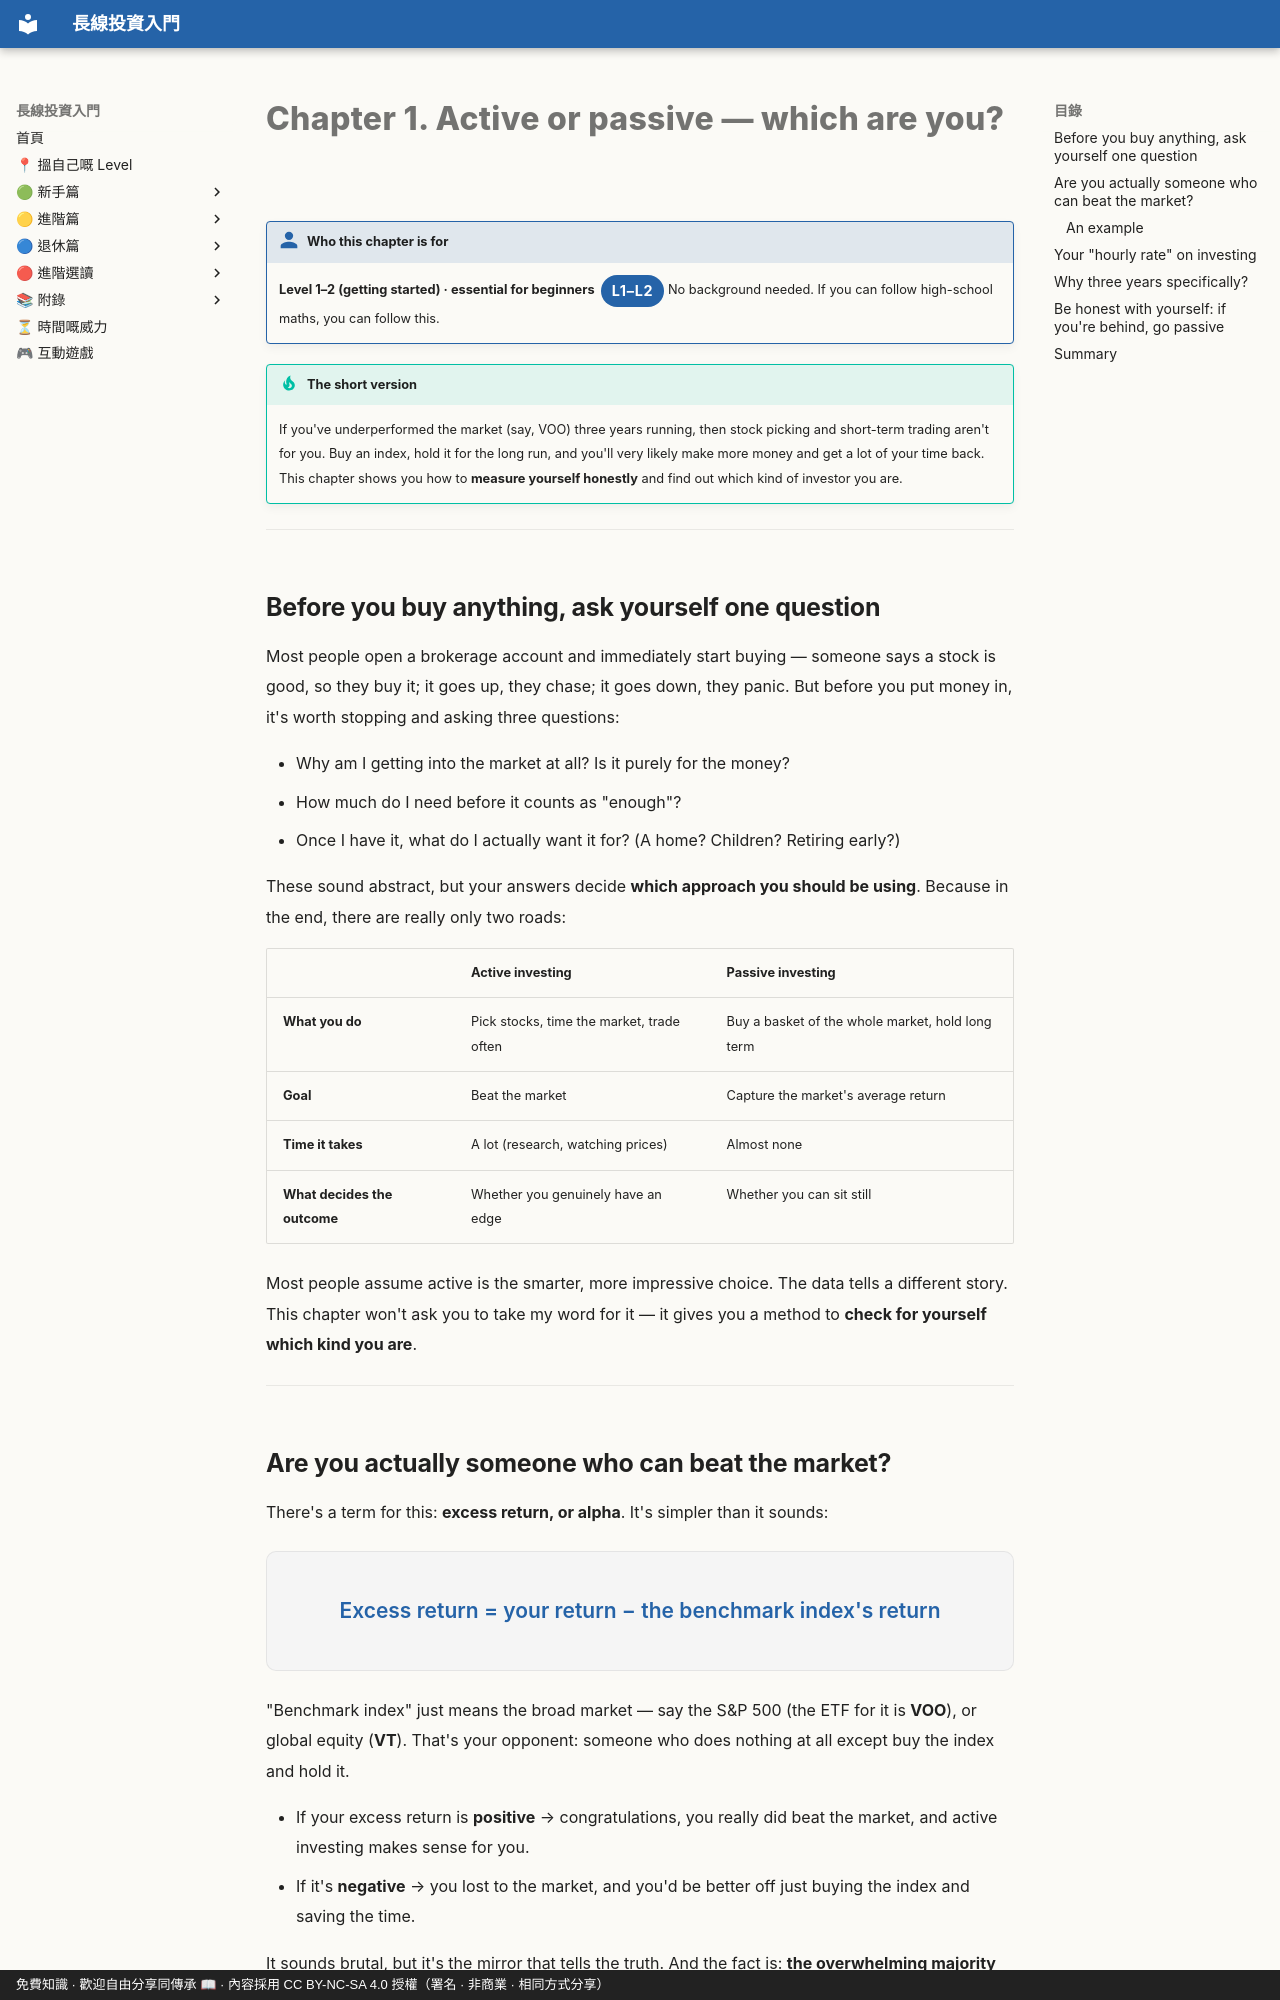

repository: OolongTea2025/long-term-investing · page: 新手篇/01-你適合主動定被動投資.en/index.html · generator: mkdocs · copyright: 免費知識 · 歡迎自由分享同傳承 📖 · 內容採用 CC BY-NC-SA 4.0 授權（署名 · 非商業 · 相同方式分享）

# Chapter 1. Active or passive — which are you?

!!! who "Who this chapter is for"
    **Level 1–2 (getting started) · essential for beginners**<span class="lvtag">L1–L2</span>
    No background needed. If you can follow high-school maths, you can follow this.

!!! tip "The short version"
    If you've underperformed the market (say, VOO) three years running, then stock picking and short-term trading aren't for you. Buy an index, hold it for the long run, and you'll very likely make more money and get a lot of your time back. This chapter shows you how to **measure yourself honestly** and find out which kind of investor you are.

---

## Before you buy anything, ask yourself one question

Most people open a brokerage account and immediately start buying — someone says a stock is good, so they buy it; it goes up, they chase; it goes down, they panic. But before you put money in, it's worth stopping and asking three questions:

- Why am I getting into the market at all? Is it purely for the money?
- How much do I need before it counts as "enough"?
- Once I have it, what do I actually want it for? (A home? Children? Retiring early?)

These sound abstract, but your answers decide **which approach you should be using**. Because in the end, there are really only two roads:

| | Active investing | Passive investing |
|---|---|---|
| **What you do** | Pick stocks, time the market, trade often | Buy a basket of the whole market, hold long term |
| **Goal** | Beat the market | Capture the market's average return |
| **Time it takes** | A lot (research, watching prices) | Almost none |
| **What decides the outcome** | Whether you genuinely have an edge | Whether you can sit still |

Most people assume active is the smarter, more impressive choice. The data tells a different story. This chapter won't ask you to take my word for it — it gives you a method to **check for yourself which kind you are**.

---

## Are you actually someone who can beat the market?

There's a term for this: **excess return, or alpha**. It's simpler than it sounds:

<div class="formula" markdown>Excess return = your return − the benchmark index's return</div>

"Benchmark index" just means the broad market — say the S&P 500 (the ETF for it is **VOO**), or global equity (**VT**). That's your opponent: someone who does nothing at all except buy the index and hold it.

- If your excess return is **positive** → congratulations, you really did beat the market, and active investing makes sense for you.
- If it's **negative** → you lost to the market, and you'd be better off just buying the index and saving the time.

It sounds brutal, but it's the mirror that tells the truth. And the fact is: **the overwhelming majority of people — including a lot of professional fund managers — underperform the market over the long run.**
